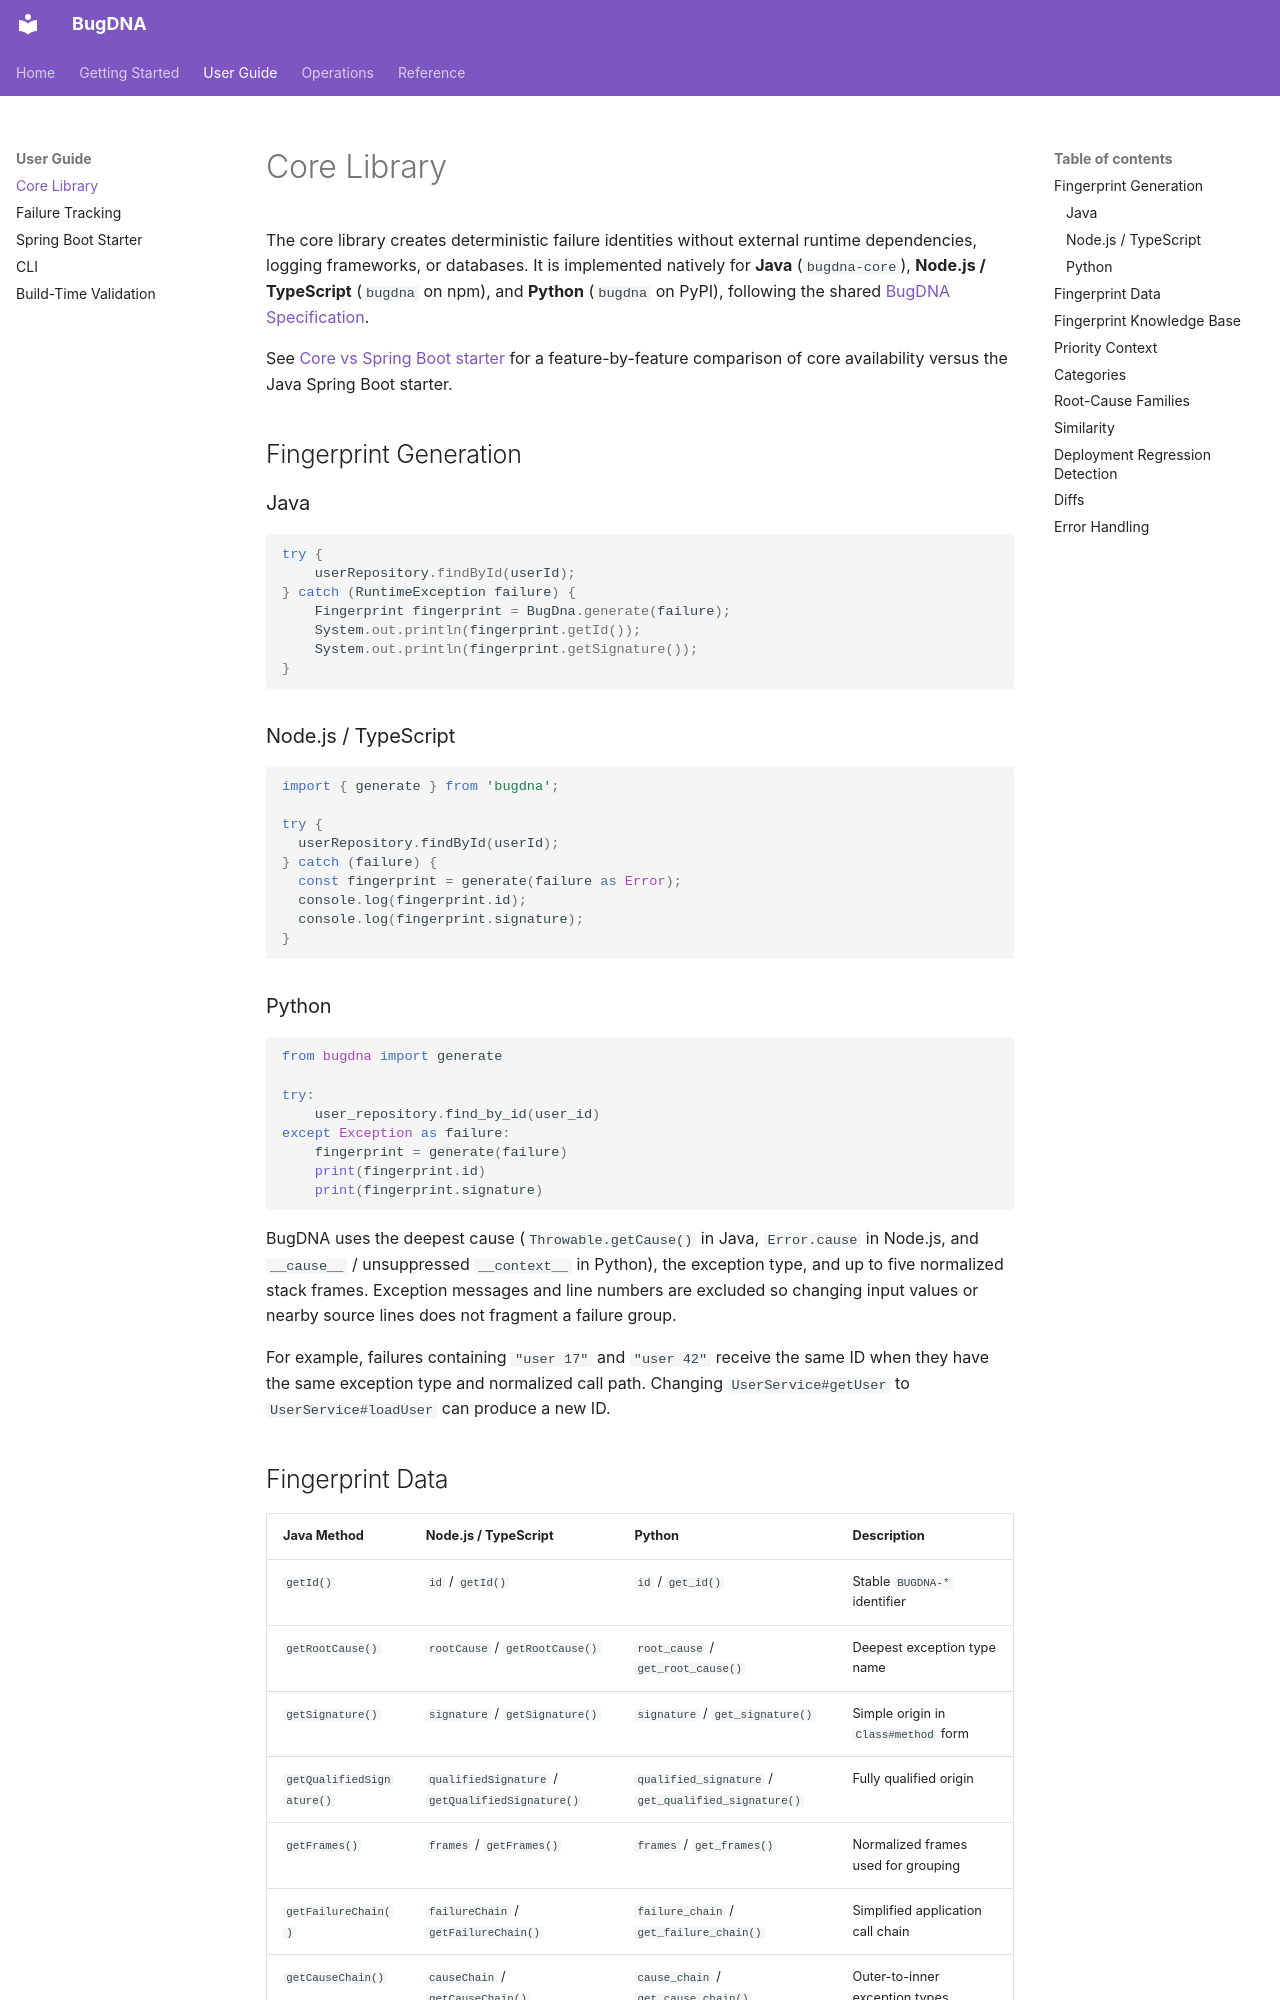

repository: arnabnandy7/bugdna · page: core-library/index.html · generator: mkdocs

# Core Library

The core library creates deterministic failure identities without external runtime dependencies, logging frameworks, or databases. It is implemented natively for **Java** (`bugdna-core`), **Node.js / TypeScript** (`bugdna` on npm), and **Python** (`bugdna` on PyPI), following the shared [BugDNA Specification](specification.md).

See [Core vs Spring Boot starter](core-vs-starter.md) for a feature-by-feature comparison of core availability versus the Java Spring Boot starter.

## Fingerprint Generation

### Java

```java
try {
    userRepository.findById(userId);
} catch (RuntimeException failure) {
    Fingerprint fingerprint = BugDna.generate(failure);
    System.out.println(fingerprint.getId());
    System.out.println(fingerprint.getSignature());
}
```

### Node.js / TypeScript

```typescript
import { generate } from 'bugdna';

try {
  userRepository.findById(userId);
} catch (failure) {
  const fingerprint = generate(failure as Error);
  console.log(fingerprint.id);
  console.log(fingerprint.signature);
}
```

### Python

```python
from bugdna import generate

try:
    user_repository.find_by_id(user_id)
except Exception as failure:
    fingerprint = generate(failure)
    print(fingerprint.id)
    print(fingerprint.signature)
```

BugDNA uses the deepest cause (`Throwable.getCause()` in Java, `Error.cause` in Node.js, and `__cause__` / unsuppressed `__context__` in Python), the exception type, and up to five normalized stack frames. Exception messages and line numbers are excluded so changing input values or nearby source lines does not fragment a failure group.

For example, failures containing `"user 17"` and `"user 42"` receive the same ID when they have the same exception type and normalized call path. Changing `UserService#getUser` to `UserService#loadUser` can produce a new ID.
